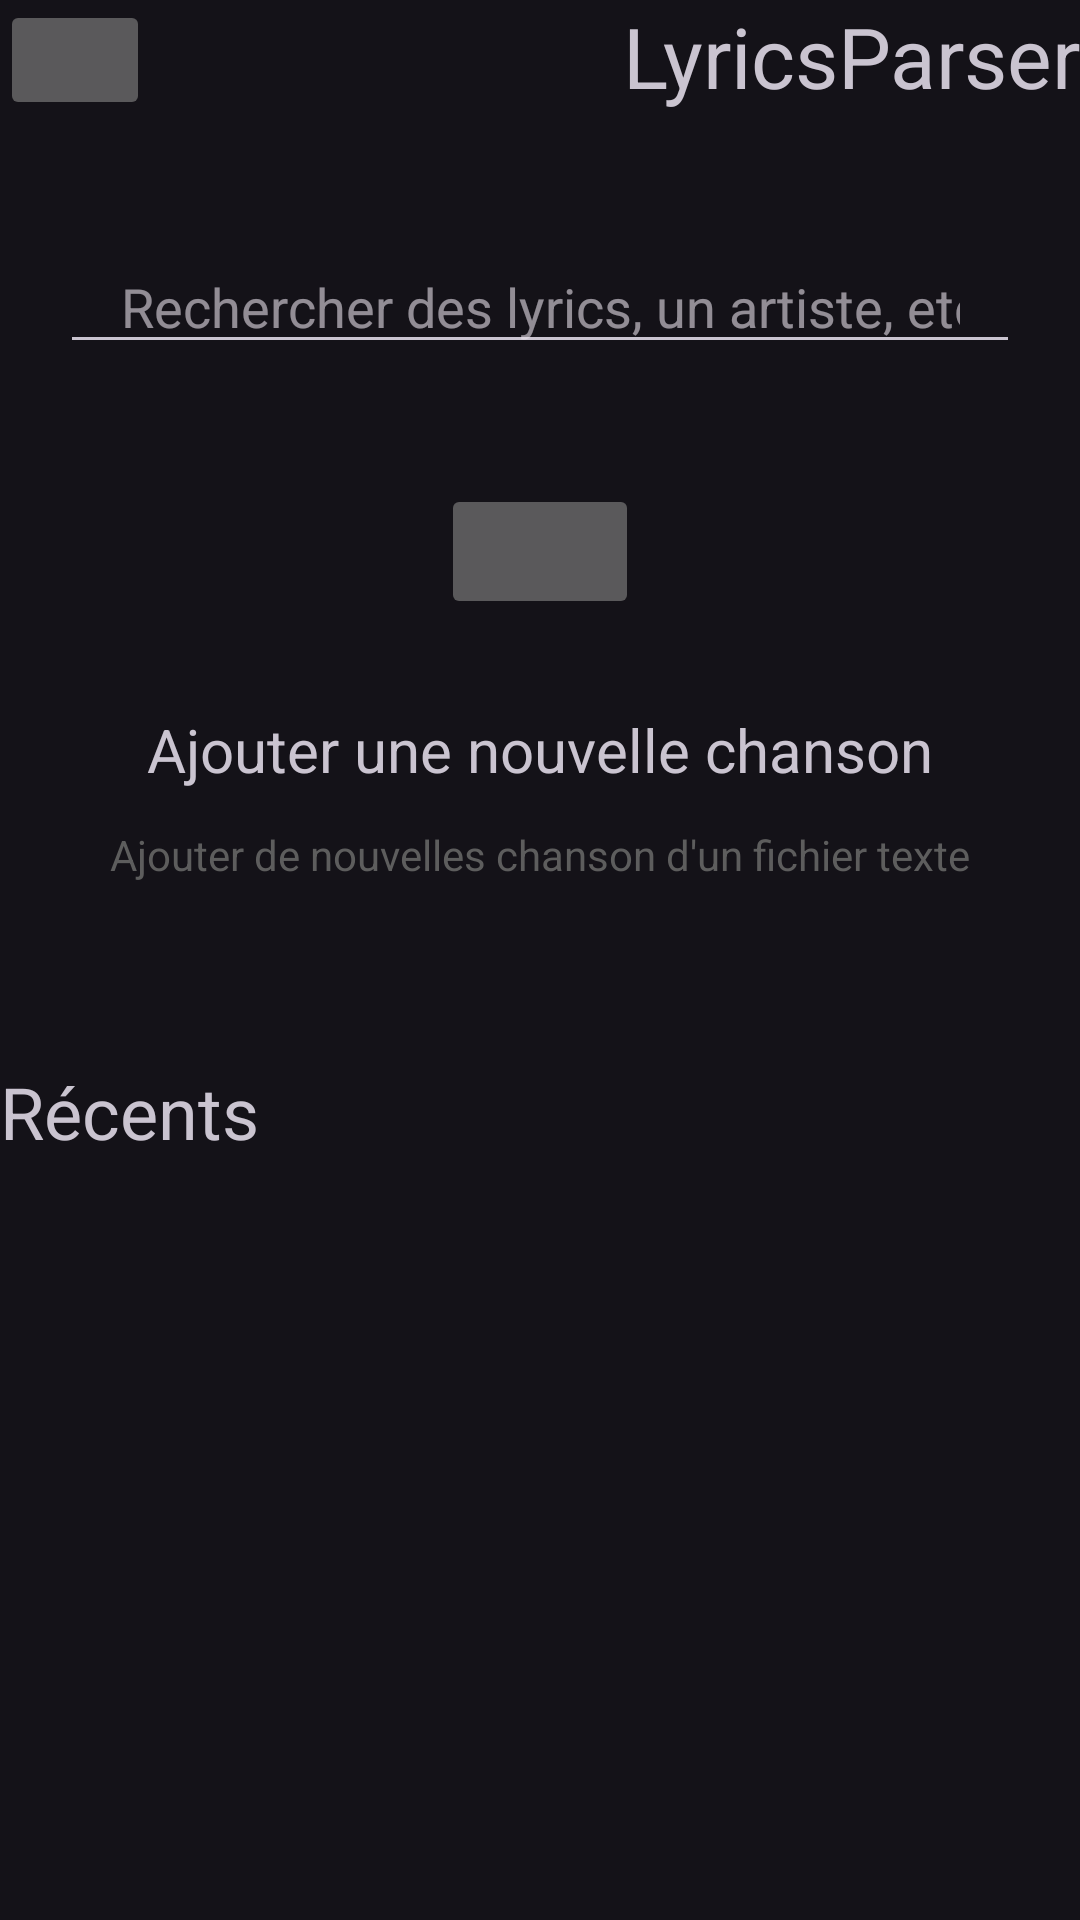

Produce the Android XML layout that renders to this screen, including the resource entries it uses.
<!-- AndroidManifest.xml: application theme Theme.LyricsParser -->
<!-- res/layout/activity_main_v2.xml -->
<?xml version="1.0" encoding="utf-8"?>
<LinearLayout xmlns:android="http://schemas.android.com/apk/res/android"
    xmlns:app="http://schemas.android.com/apk/res-auto"
    xmlns:tools="http://schemas.android.com/tools"
    android:layout_width="match_parent"
    android:layout_height="match_parent"
    android:layout_marginStart="10dp"
    android:layout_marginTop="10dp"
    android:layout_marginEnd="10dp"
    android:orientation="vertical"
    tools:context=".controller.MainActivity">

    <LinearLayout
        android:layout_width="match_parent"
        android:layout_height="wrap_content"
        android:layout_marginBottom="40dp"
        android:orientation="horizontal">

        <ImageButton
            android:id="@+id/imageButton"
            android:layout_width="50dp"
            android:layout_height="40dp"
            android:src="@drawable/baseline_menu_24" />

        <TextView
            android:id="@+id/textView"
            android:layout_width="match_parent"
            android:layout_height="match_parent"
            android:layout_gravity="center_vertical"
            android:text="@string/app_name"
            android:textAlignment="textEnd"
            android:textSize="28sp" />
    </LinearLayout>

    <EditText
        android:id="@+id/home_searchbar"
        android:layout_width="match_parent"
        android:layout_height="wrap_content"
        android:layout_marginStart="20dp"
        android:layout_marginEnd="20dp"
        android:layout_marginBottom="40dp"
        android:ems="10"
        android:hint="@string/home_searchbar"
        android:imeOptions="actionGo"
        android:inputType="text"
        android:paddingStart="20dp"
        android:paddingEnd="20dp"
        android:textAlignment="center" />

    <ImageButton
        android:id="@+id/home_addlyrics_button"
        android:layout_width="66dp"
        android:layout_height="45dp"
        android:layout_gravity="center_horizontal"
        android:src="@drawable/baseline_add_circle_24" />

    <TextView
        android:id="@+id/textView2"
        android:layout_width="wrap_content"
        android:layout_height="wrap_content"
        android:layout_gravity="center_horizontal"
        android:layout_marginTop="30dp"
        android:text="@string/home_add_lyrics"
        android:textSize="20sp" />

    <TextView
        android:id="@+id/main_add_multiple"
        android:layout_width="wrap_content"
        android:layout_height="wrap_content"
        android:layout_gravity="center_horizontal"
        android:layout_marginTop="12dp"
        android:text="@string/home_add_multiple_lyrics"
        android:textColor="#5D5D5D" />

    <TextView
        android:id="@+id/textView4"
        android:layout_width="wrap_content"
        android:layout_height="wrap_content"
        android:layout_marginTop="60dp"
        android:text="@string/home_recent"
        android:textSize="24sp" />

    <ScrollView
        android:layout_width="match_parent"
        android:layout_height="match_parent"
        android:layout_marginTop="8dp">

        <androidx.recyclerview.widget.RecyclerView
            android:id="@+id/main_rv"
            android:layout_width="match_parent"
            android:layout_height="wrap_content"
            android:paddingHorizontal="8dp" />
    </ScrollView>

</LinearLayout>
<!-- resources referenced by this layout -->
<resources>
  <string name="app_name">LyricsParser</string>
  <string name="home_add_lyrics">Ajouter une nouvelle chanson</string>
  <string name="home_add_multiple_lyrics">Ajouter de nouvelles chanson d\'un fichier texte</string>
  <string name="home_recent">Récents</string>
  <string name="home_searchbar">Rechercher des lyrics, un artiste, etc.</string>
  <style name="Theme.LyricsParser" parent="Base.Theme.LyricsParser" />
  <style name="Base.Theme.LyricsParser" parent="Theme.Material3.Dark.NoActionBar">
          
          
          
      </style>
</resources>
